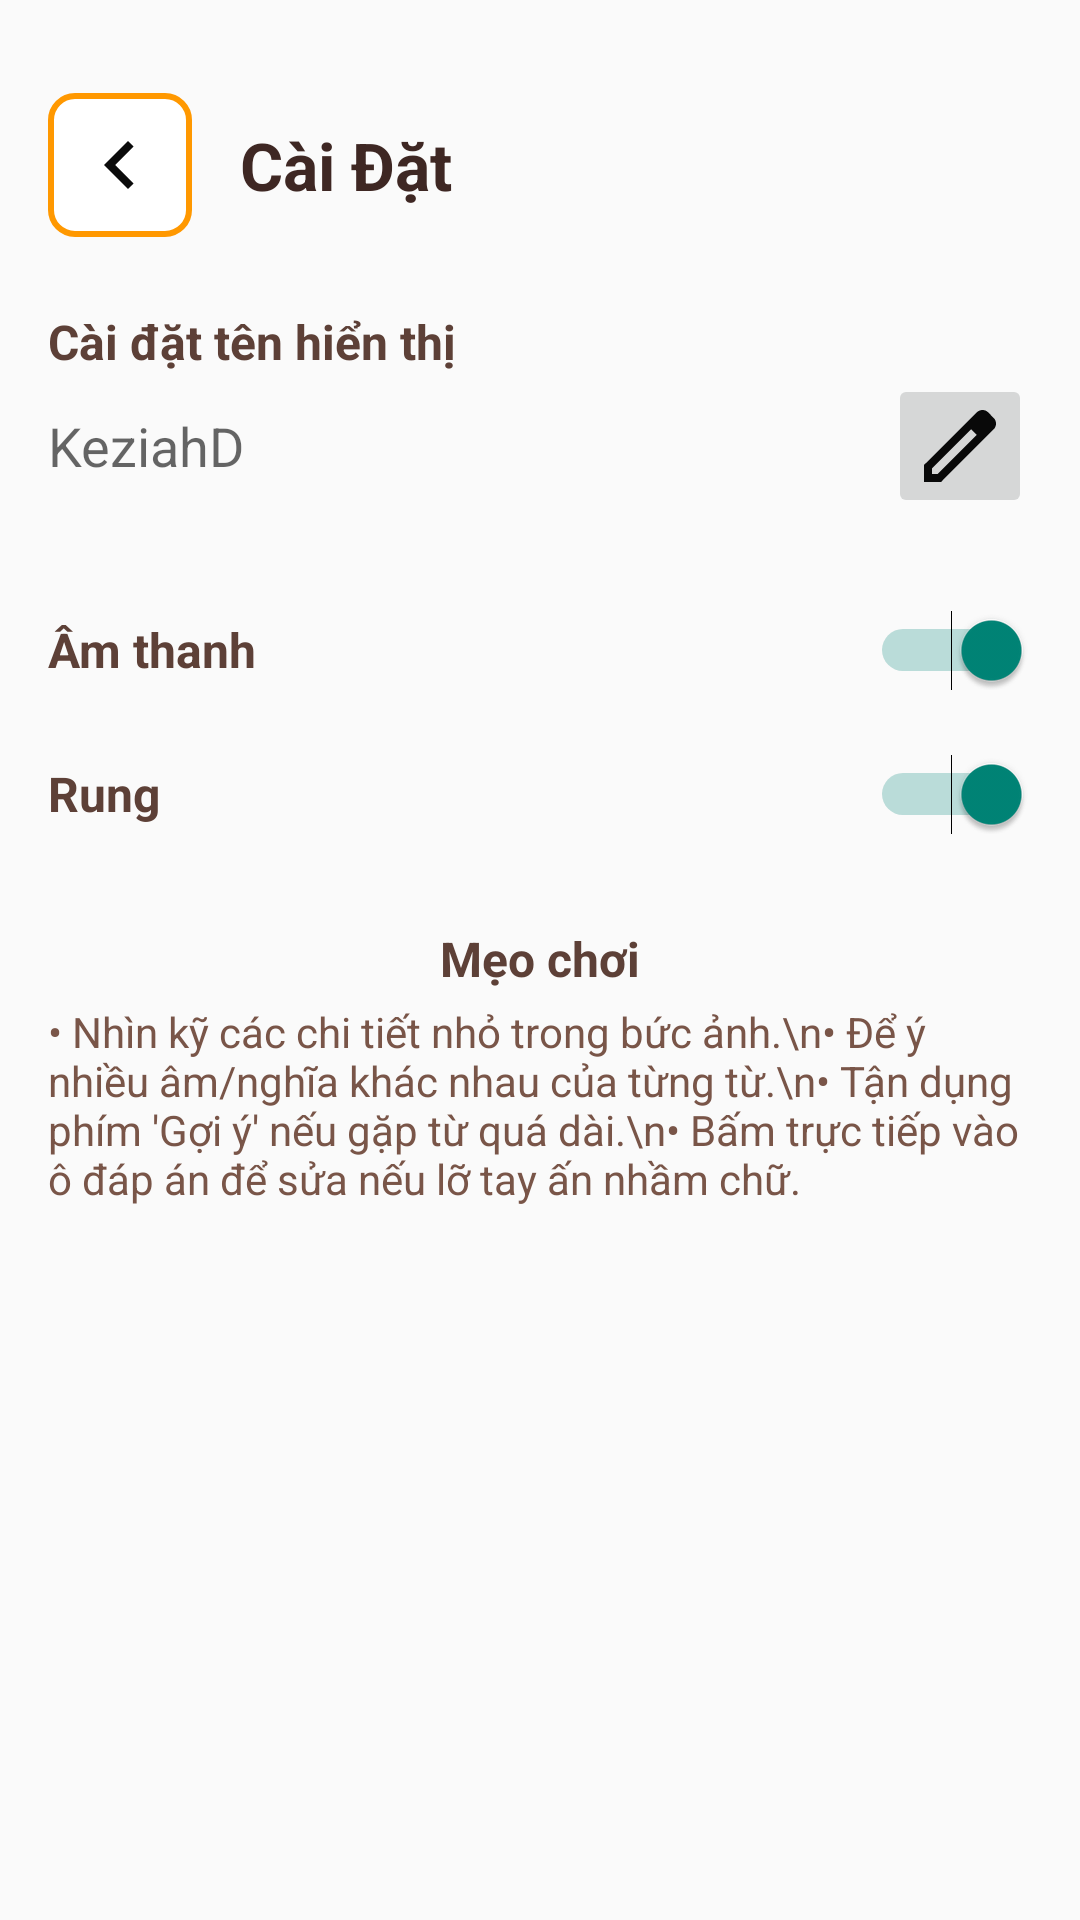

Layout XML and referenced resources for this Android screen:
<!-- AndroidManifest.xml: application theme Theme.TowerStack -->
<!-- res/layout/activity_setting.xml -->
<?xml version="1.0" encoding="utf-8"?>
<LinearLayout xmlns:android="http://schemas.android.com/apk/res/android"
    xmlns:tools="http://schemas.android.com/tools"
    android:id="@+id/main"
    android:layout_width="match_parent"
    android:layout_height="match_parent"
    android:background="@drawable/bg_play"
    android:orientation="vertical"
    android:padding="16dp"
    tools:context=".SettingActivity">

    <LinearLayout
        android:layout_width="match_parent"
        android:layout_height="wrap_content"
        android:layout_marginBottom="24dp"
        android:layout_marginTop="15dp"
        android:gravity="center_vertical"
        android:orientation="horizontal">

        <ImageButton
            android:id="@+id/btnBack"
            android:layout_width="48dp" android:layout_height="48dp"
            android:background="@drawable/button" android:src="@drawable/ic_back" android:scaleType="fitCenter"
            android:padding="8dp" android:contentDescription="Nút quay lại màn hình trước" />

        <TextView
            android:layout_width="wrap_content"
            android:layout_height="wrap_content"
            android:layout_marginLeft="16dp"
            android:text="Cài Đặt"
            android:textColor="#3E2723"
            android:textSize="22sp"
            android:textStyle="bold" />
    </LinearLayout>

    <LinearLayout
        android:layout_width="match_parent"
        android:layout_height="wrap_content"
        android:layout_marginBottom="20dp"
        android:orientation="vertical">

        <TextView
            android:layout_width="wrap_content"
            android:layout_height="wrap_content"
            android:text="Cài đặt tên hiển thị"
            android:textColor="#5D4037"
            android:textSize="16sp"
            android:textStyle="bold" />

        <LinearLayout
            android:layout_width="match_parent"
            android:layout_height="wrap_content"
            android:gravity="center_vertical">
            <TextView
                android:id="@+id/edtPlayerName"
                android:layout_width="0dp"
                android:layout_weight="1"
                android:layout_height="wrap_content"
                android:minHeight="48dp"
                android:gravity="center_vertical"
                android:hint="KeziahD"
                android:textSize="18dp"
                android:inputType="textPersonName" />

            <ImageButton
                android:id="@+id/ibtnEdit"
                android:layout_width="48dp"
                android:layout_height="48dp"
                android:contentDescription="Edit player name"
                android:scaleType="fitCenter"
                android:padding="8dp"
                android:src="@drawable/ic_edit" />
        </LinearLayout>
    </LinearLayout>

    <LinearLayout
        android:layout_width="match_parent"
        android:layout_height="wrap_content"
        android:gravity="center_vertical"
        android:orientation="horizontal">

        <TextView
            android:layout_width="0dp"
            android:layout_height="wrap_content"
            android:layout_weight="1"
            android:text="Âm thanh"
            android:textColor="#5D4037"
            android:textSize="16sp"
            android:textStyle="bold" />

        <Switch
            android:id="@+id/swSound"
            android:layout_width="wrap_content"
            android:layout_height="wrap_content"
            android:minWidth="48dp"
            android:minHeight="48dp"
            android:checked="true" />
    </LinearLayout>

    <LinearLayout
        android:layout_width="match_parent"
        android:layout_height="wrap_content"
        android:layout_marginBottom="20dp"
        android:gravity="center_vertical"
        android:orientation="horizontal">

        <TextView
            android:layout_width="0dp"
            android:layout_height="wrap_content"
            android:layout_weight="1"
            android:text="Rung"
            android:textColor="#5D4037"
            android:textSize="16sp"
            android:textStyle="bold" />

        <Switch
            android:id="@+id/swVibrate"
            android:layout_width="wrap_content"
            android:layout_height="wrap_content"
            android:minWidth="48dp"
            android:minHeight="48dp"
            android:checked="true" />
    </LinearLayout>

    <LinearLayout
        android:layout_width="match_parent"
        android:layout_height="wrap_content"
        android:orientation="vertical">

        <TextView
            android:layout_width="wrap_content"
            android:layout_height="wrap_content"
            android:layout_gravity="center"
            android:layout_marginBottom="4dp"
            android:text="Mẹo chơi"
            android:textColor="#5D4037"
            android:textSize="16sp"
            android:textStyle="bold" />

        <TextView
            android:layout_width="match_parent"
            android:layout_height="wrap_content"
            android:text="• Nhìn kỹ các chi tiết nhỏ trong bức ảnh.\n• Để ý nhiều âm/nghĩa khác nhau của từng từ.\n• Tận dụng phím 'Gợi ý' nếu gặp từ quá dài.\n• Bấm trực tiếp vào ô đáp án để sửa nếu lỡ tay ấn nhầm chữ."
            android:textColor="#795548"
            android:textSize="14sp" />
    </LinearLayout>

</LinearLayout>
<!-- resources referenced by this layout -->
<resources>
  <!-- drawable button (drawable) -->
  <?xml version="1.0" encoding="utf-8"?>
  <shape xmlns:android="http://schemas.android.com/apk/res/android"
      android:shape="rectangle">
  
      <corners android:radius="8dp" />
  
      <stroke
          android:width="2dp"
          android:color="#FF9800" />
      <solid android:color="#ffffff" />
  </shape>
  <!-- drawable ic_back (drawable) -->
  <vector xmlns:android="http://schemas.android.com/apk/res/android" android:alpha="0.96" android:autoMirrored="true" android:height="24dp" android:tint="#000000" android:viewportHeight="960" android:viewportWidth="960" android:width="24dp">
        
      <path android:fillColor="@android:color/white" android:pathData="M560,720L320,480L560,240L616,296L432,480L616,664L560,720Z"/>
      
  </vector>
  <!-- drawable ic_edit (drawable) -->
  <vector xmlns:android="http://schemas.android.com/apk/res/android" android:alpha="0.96" android:height="24dp" android:viewportHeight="960" android:viewportWidth="960" android:width="24dp">
        
      <path android:fillColor="#000000" android:pathData="M200,760h57l391,-391 -57,-57 -391,391v57ZM120,840v-170l528,-527q12,-11 26.5,-17t30.5,-6q16,0 31,6t26,18l55,56q12,11 17.5,26t5.5,30q0,16 -5.5,30.5T817,313L290,840L120,840ZM760,256 L704,200 760,256ZM619,341 L591,312 648,369 619,341Z"/>
      
  </vector>
  <style name="Theme.TowerStack" parent="Base.Theme.TowerStack" />
  <style name="Base.Theme.TowerStack" parent="Theme.AppCompat.DayNight.NoActionBar">
          
          
      </style>
</resources>
